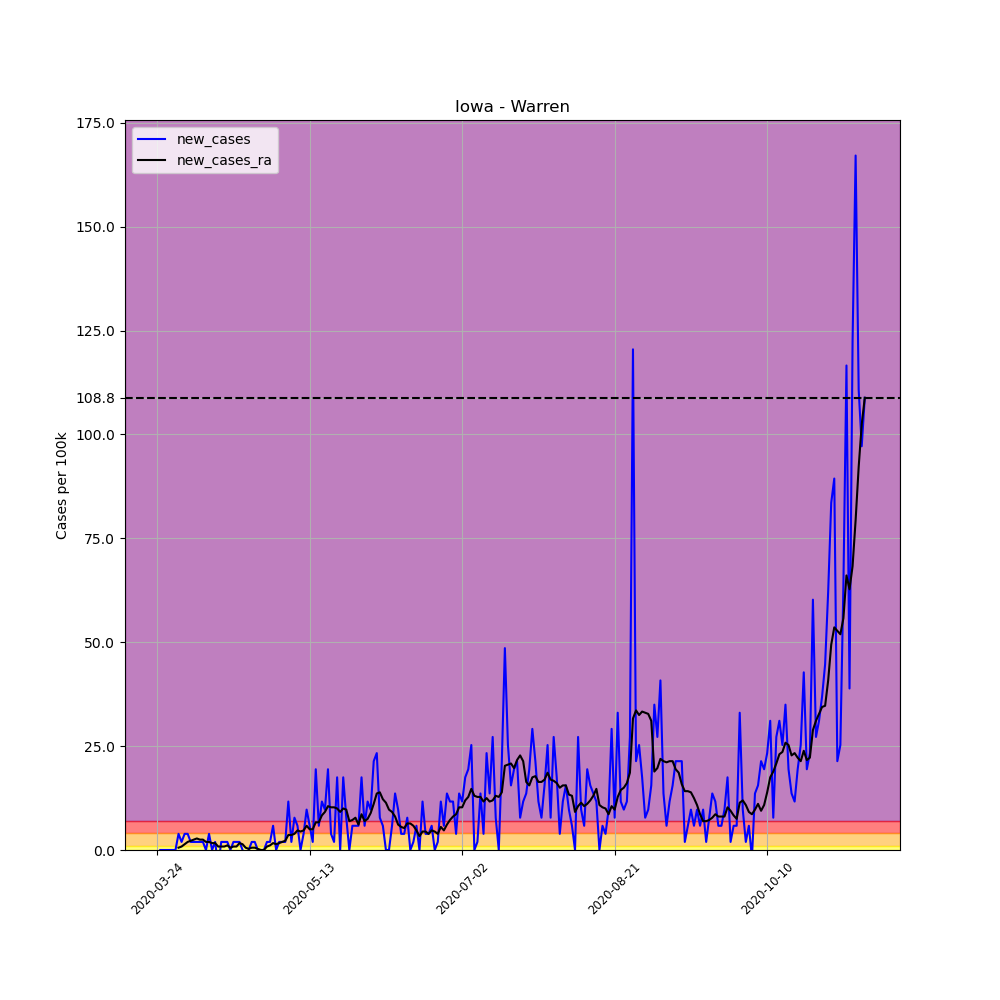

The file beside this chart, header and first rows:
, date, county, state, fips, cases, deaths, COUNTY, STNAME, CTYNAME, POPESTIMATE2019, per_100k, per_100k_ra, new_cases, new_cases_ra
301730, 2020-03-24, Warren, Iowa, 19181, 1, 0, 181, Iowa, Warren, 51466, 1.943, , , 
301731, 2020-03-25, Warren, Iowa, 19181, 1, 0, 181, Iowa, Warren, 51466, 1.943, , 0.0, 
301732, 2020-03-26, Warren, Iowa, 19181, 1, 0, 181, Iowa, Warren, 51466, 1.943, , 0.0, 
301733, 2020-03-27, Warren, Iowa, 19181, 1, 0, 181, Iowa, Warren, 51466, 1.943, , 0.0, 
301734, 2020-03-28, Warren, Iowa, 19181, 1, 0, 181, Iowa, Warren, 51466, 1.943, , 0.0, 
301735, 2020-03-29, Warren, Iowa, 19181, 1, 0, 181, Iowa, Warren, 51466, 1.943, , 0.0, 
301736, 2020-03-30, Warren, Iowa, 19181, 1, 0, 181, Iowa, Warren, 51466, 1.943, 1.943, 0.0, 
301737, 2020-03-31, Warren, Iowa, 19181, 3, 0, 181, Iowa, Warren, 51466, 5.829, 2.498, 3.886, 0.5552
301738, 2020-04-01, Warren, Iowa, 19181, 4, 0, 181, Iowa, Warren, 51466, 7.772, 3.331, 1.943, 0.8327
301739, 2020-04-02, Warren, Iowa, 19181, 6, 0, 181, Iowa, Warren, 51466, 11.66, 4.719, 3.886, 1.388
301740, 2020-04-03, Warren, Iowa, 19181, 8, 0, 181, Iowa, Warren, 51466, 15.54, 6.662, 3.886, 1.943
301741, 2020-04-04, Warren, Iowa, 19181, 9, 0, 181, Iowa, Warren, 51466, 17.49, 8.882, 1.943, 2.221
301742, 2020-04-05, Warren, Iowa, 19181, 10, 0, 181, Iowa, Warren, 51466, 19.43, 11.38, 1.943, 2.498
301743, 2020-04-06, Warren, Iowa, 19181, 11, 0, 181, Iowa, Warren, 51466, 21.37, 14.16, 1.943, 2.776
301744, 2020-04-07, Warren, Iowa, 19181, 12, 0, 181, Iowa, Warren, 51466, 23.32, 16.65, 1.943, 2.498
301745, 2020-04-08, Warren, Iowa, 19181, 13, 0, 181, Iowa, Warren, 51466, 25.26, 19.15, 1.943, 2.498
301746, 2020-04-09, Warren, Iowa, 19181, 13, 0, 181, Iowa, Warren, 51466, 25.26, 21.1, 0.0, 1.943
301747, 2020-04-10, Warren, Iowa, 19181, 15, 0, 181, Iowa, Warren, 51466, 29.15, 23.04, 3.886, 1.943
301748, 2020-04-11, Warren, Iowa, 19181, 15, 0, 181, Iowa, Warren, 51466, 29.15, 24.7, 0.0, 1.665
301749, 2020-04-12, Warren, Iowa, 19181, 16, 0, 181, Iowa, Warren, 51466, 31.09, 26.37, 1.943, 1.665
301750, 2020-04-13, Warren, Iowa, 19181, 14, 0, 181, Iowa, Warren, 51466, 27.2, 27.2, -3.886, 0.8327
301751, 2020-04-14, Warren, Iowa, 19181, 15, 0, 181, Iowa, Warren, 51466, 29.15, 28.04, 1.943, 0.8327
301752, 2020-04-15, Warren, Iowa, 19181, 16, 0, 181, Iowa, Warren, 51466, 31.09, 28.87, 1.943, 0.8327
301753, 2020-04-16, Warren, Iowa, 19181, 17, 0, 181, Iowa, Warren, 51466, 33.03, 29.98, 1.943, 1.11
301754, 2020-04-17, Warren, Iowa, 19181, 17, 0, 181, Iowa, Warren, 51466, 33.03, 30.53, 0.0, 0.5552
301755, 2020-04-18, Warren, Iowa, 19181, 18, 0, 181, Iowa, Warren, 51466, 34.97, 31.37, 1.943, 0.8327
301756, 2020-04-19, Warren, Iowa, 19181, 19, 0, 181, Iowa, Warren, 51466, 36.92, 32.2, 1.943, 0.8327
301757, 2020-04-20, Warren, Iowa, 19181, 20, 0, 181, Iowa, Warren, 51466, 38.86, 33.86, 1.943, 1.665
301758, 2020-04-21, Warren, Iowa, 19181, 20, 0, 181, Iowa, Warren, 51466, 38.86, 35.25, 0.0, 1.388
301759, 2020-04-22, Warren, Iowa, 19181, 18, 0, 181, Iowa, Warren, 51466, 34.97, 35.81, -3.886, 0.5552
301760, 2020-04-23, Warren, Iowa, 19181, 18, 0, 181, Iowa, Warren, 51466, 34.97, 36.08, 0.0, 0.2776
301761, 2020-04-24, Warren, Iowa, 19181, 19, 0, 181, Iowa, Warren, 51466, 36.92, 36.64, 1.943, 0.5552
301762, 2020-04-25, Warren, Iowa, 19181, 20, 0, 181, Iowa, Warren, 51466, 38.86, 37.2, 1.943, 0.5552
301763, 2020-04-26, Warren, Iowa, 19181, 20, 0, 181, Iowa, Warren, 51466, 38.86, 37.47, 0.0, 0.2776
301764, 2020-04-27, Warren, Iowa, 19181, 20, 0, 181, Iowa, Warren, 51466, 38.86, 37.47, 0.0, -5.075305255429287e-16
301765, 2020-04-28, Warren, Iowa, 19181, 20, 0, 181, Iowa, Warren, 51466, 38.86, 37.47, 0.0, -5.075305255429287e-16
301766, 2020-04-29, Warren, Iowa, 19181, 21, 0, 181, Iowa, Warren, 51466, 40.8, 38.31, 1.943, 0.8327
301767, 2020-04-30, Warren, Iowa, 19181, 22, 0, 181, Iowa, Warren, 51466, 42.75, 39.42, 1.943, 1.11
301768, 2020-05-01, Warren, Iowa, 19181, 25, 0, 181, Iowa, Warren, 51466, 48.58, 41.08, 5.829, 1.665
301769, 2020-05-02, Warren, Iowa, 19181, 25, 0, 181, Iowa, Warren, 51466, 48.58, 42.47, 0.0, 1.388
301770, 2020-05-03, Warren, Iowa, 19181, 26, 0, 181, Iowa, Warren, 51466, 50.52, 44.13, 1.943, 1.665
301771, 2020-05-04, Warren, Iowa, 19181, 27, 0, 181, Iowa, Warren, 51466, 52.46, 46.08, 1.943, 1.943
301772, 2020-05-05, Warren, Iowa, 19181, 28, 0, 181, Iowa, Warren, 51466, 54.4, 48.3, 1.943, 2.221
301773, 2020-05-06, Warren, Iowa, 19181, 34, 0, 181, Iowa, Warren, 51466, 66.06, 51.91, 11.66, 3.608
301774, 2020-05-07, Warren, Iowa, 19181, 35, 0, 181, Iowa, Warren, 51466, 68.01, 55.52, 1.943, 3.608
301775, 2020-05-08, Warren, Iowa, 19181, 39, 0, 181, Iowa, Warren, 51466, 75.78, 59.4, 7.772, 3.886
301776, 2020-05-09, Warren, Iowa, 19181, 42, 0, 181, Iowa, Warren, 51466, 81.61, 64.12, 5.829, 4.719
301777, 2020-05-10, Warren, Iowa, 19181, 42, 0, 181, Iowa, Warren, 51466, 81.61, 68.56, 0.0, 4.441
301778, 2020-05-11, Warren, Iowa, 19181, 44, 0, 181, Iowa, Warren, 51466, 85.49, 73.28, 3.886, 4.719
301779, 2020-05-12, Warren, Iowa, 19181, 49, 0, 181, Iowa, Warren, 51466, 95.21, 79.11, 9.715, 5.829
301780, 2020-05-13, Warren, Iowa, 19181, 52, 0, 181, Iowa, Warren, 51466, 101, 84.11, 5.829, 4.996
301781, 2020-05-14, Warren, Iowa, 19181, 53, 0, 181, Iowa, Warren, 51466, 103, 89.1, 1.943, 4.996
301782, 2020-05-15, Warren, Iowa, 19181, 63, 0, 181, Iowa, Warren, 51466, 122.4, 95.76, 19.43, 6.662
301783, 2020-05-16, Warren, Iowa, 19181, 66, 0, 181, Iowa, Warren, 51466, 128.2, 102.4, 5.829, 6.662
301784, 2020-05-17, Warren, Iowa, 19181, 72, 0, 181, Iowa, Warren, 51466, 139.9, 110.8, 11.66, 8.327
301785, 2020-05-18, Warren, Iowa, 19181, 77, 0, 181, Iowa, Warren, 51466, 149.6, 119.9, 9.715, 9.16
301786, 2020-05-19, Warren, Iowa, 19181, 87, 0, 181, Iowa, Warren, 51466, 169, 130.5, 19.43, 10.55
301787, 2020-05-20, Warren, Iowa, 19181, 89, 0, 181, Iowa, Warren, 51466, 172.9, 140.7, 3.886, 10.27
301788, 2020-05-21, Warren, Iowa, 19181, 90, 0, 181, Iowa, Warren, 51466, 174.9, 151, 1.943, 10.27
301789, 2020-05-22, Warren, Iowa, 19181, 99, 0, 181, Iowa, Warren, 51466, 192.4, 161, 17.49, 9.993
... 173 more rows
